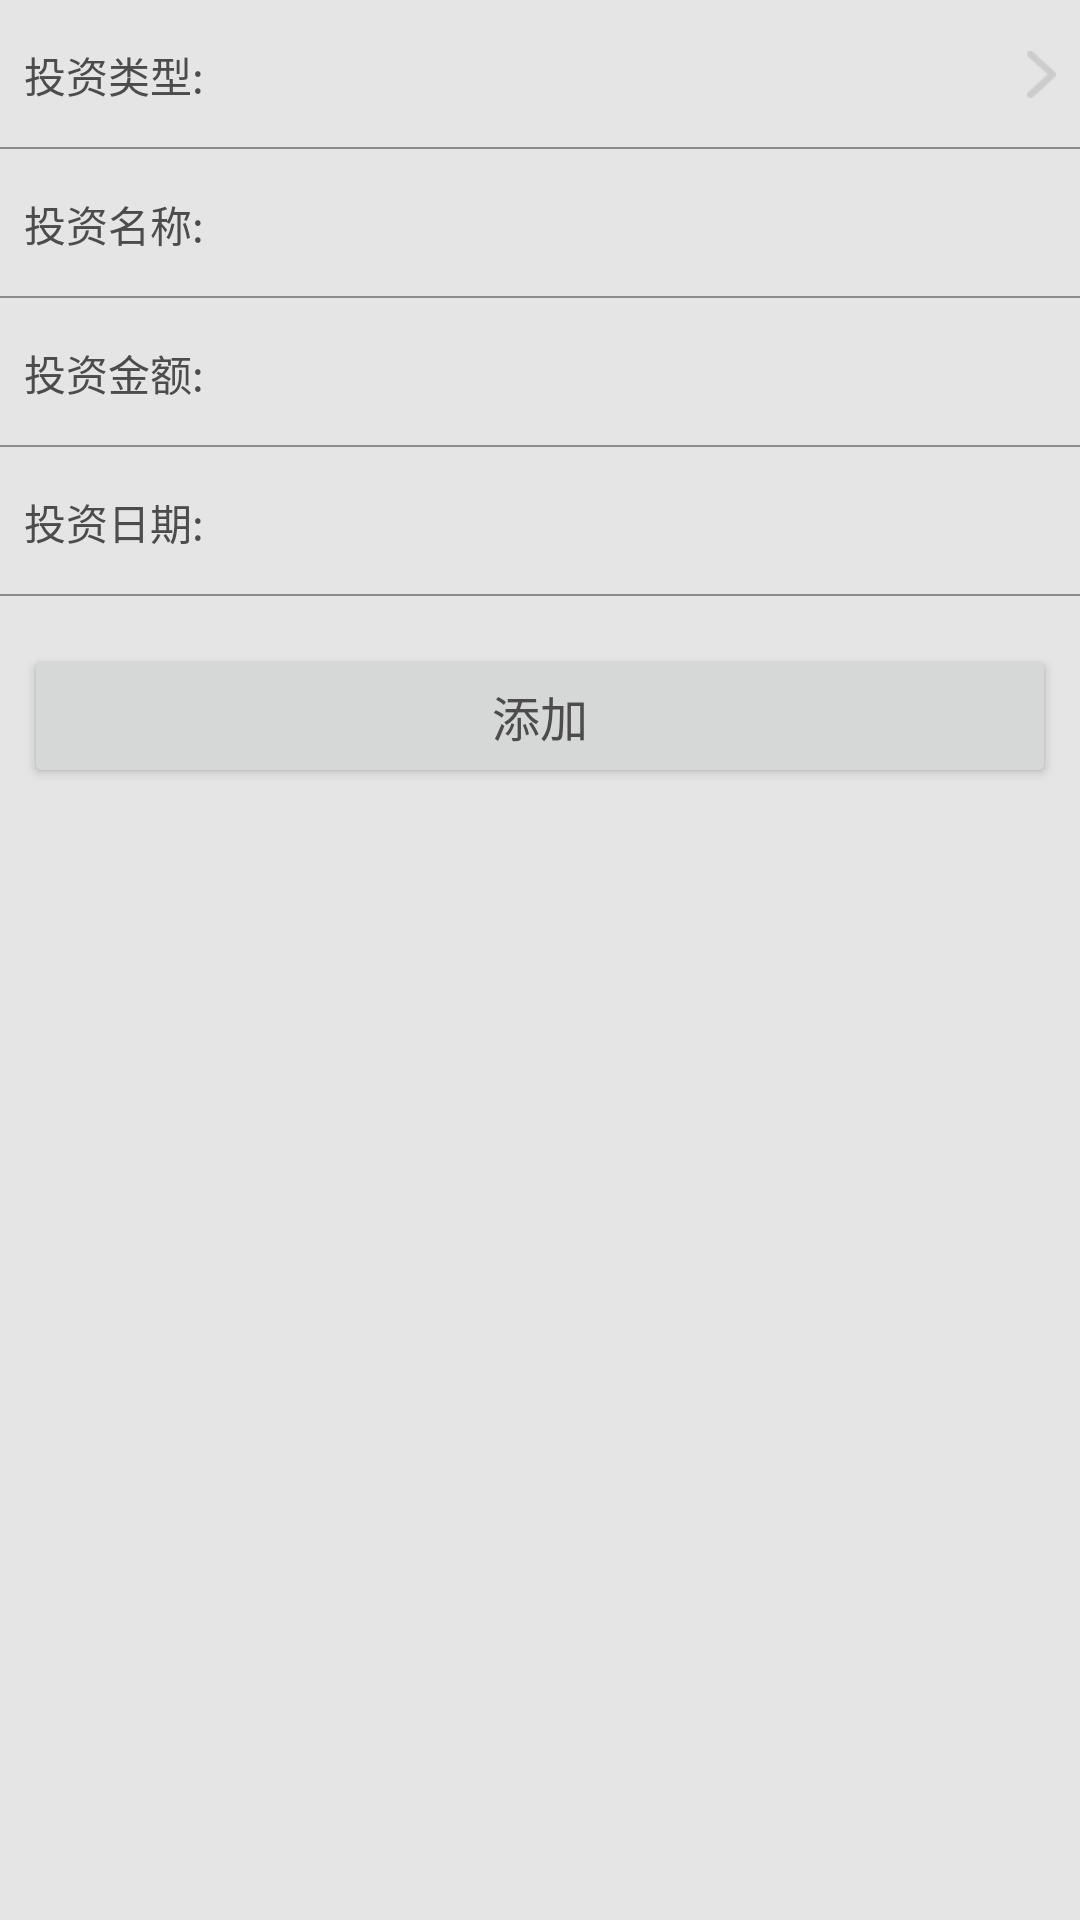

This screen was rendered from an Android layout file. Write that file and the resources it references.
<!-- AndroidManifest.xml: application theme AppTheme -->
<!-- res/layout/activity_add_records.xml -->
<LinearLayout xmlns:android="http://schemas.android.com/apk/res/android"
    xmlns:tools="http://schemas.android.com/tools" android:layout_width="match_parent"
    android:layout_height="match_parent"
    android:orientation="vertical"
    android:background="@color/layout_background"
    tools:context="com.jun.financialrecords.AddRecordsActivity">

    <LinearLayout
        android:id="@+id/ar_invest_type_layout"
        android:layout_width="match_parent"
        android:layout_height="48dp"
        android:paddingLeft="8dp"
        android:paddingRight="8dp"
        android:layout_marginTop="1dp"
        android:gravity="center_vertical">
        <TextView
            android:layout_width="wrap_content"
            android:layout_height="wrap_content"
            android:textColor="@color/text_color_1"
            android:text="@string/invest_type"/>
        <TextView
            android:id="@+id/ar_invest_type_tx"
            android:layout_marginLeft="8dp"
            android:textColor="@color/text_color_1"
            android:textSize="14sp"
            android:gravity="right"
            android:layout_weight="1"
            android:layout_width="0dp"
            android:layout_height="wrap_content" />
        <ImageView
            android:layout_width="wrap_content"
            android:layout_height="wrap_content"
            android:layout_marginLeft="8dp"
            android:src="@drawable/next_arrow_icon"/>

    </LinearLayout>
    <View
        android:layout_width="match_parent"
        android:layout_height="0.5dp"
        android:background="@color/list_separator"
        />
    <LinearLayout
        android:layout_width="match_parent"
        android:layout_height="48dp"
        android:paddingLeft="8dp"
        android:paddingRight="8dp"
        android:layout_marginTop="1dp"
        android:gravity="center_vertical">
        <TextView
            android:layout_width="wrap_content"
            android:layout_height="wrap_content"
            android:textColor="@color/text_color_1"
            android:text="@string/invest_name"/>
        <EditText
            android:id="@+id/ar_invest_name_ed"
            android:layout_marginLeft="8dp"
            android:gravity="right"
            android:textSize="14sp"
            android:textColor="@color/text_color_1"
            android:background="@android:color/transparent"
            android:layout_width="match_parent"
            android:layout_height="wrap_content" />
    </LinearLayout>
    <View
        android:layout_width="match_parent"
        android:layout_height="0.5dp"
        android:background="@color/list_separator"
        />
    <LinearLayout
        android:layout_width="match_parent"
        android:layout_height="48dp"
        android:paddingLeft="8dp"
        android:paddingRight="8dp"
        android:layout_marginTop="1dp"
        android:gravity="center_vertical">
        <TextView
            android:layout_width="wrap_content"
            android:layout_height="wrap_content"
            android:textColor="@color/text_color_1"
            android:text="@string/invest_amount"/>
        <EditText
            android:id="@+id/ar_invest_amount_ed"
            android:layout_marginLeft="8dp"
            android:gravity="right"
            android:textSize="14sp"
            android:inputType="numberDecimal"
            android:textColor="@color/text_color_1"
            android:background="@android:color/transparent"
            android:layout_width="match_parent"
            android:layout_height="wrap_content" />
    </LinearLayout>
    <View
        android:layout_width="match_parent"
        android:layout_height="0.5dp"
        android:background="@color/list_separator"
        />
    <LinearLayout
        android:id="@+id/ar_invest_date_layout"
        android:layout_width="match_parent"
        android:layout_height="48dp"
        android:paddingLeft="8dp"
        android:paddingRight="8dp"
        android:layout_marginTop="1dp"
        android:gravity="center_vertical">
        <TextView
            android:layout_width="wrap_content"
            android:layout_height="wrap_content"
            android:textColor="@color/text_color_1"
            android:text="@string/invest_date"/>
        <TextView
            android:id="@+id/ar_invest_date_tx"
            android:layout_marginLeft="8dp"
            android:gravity="right"
            android:textSize="14sp"
            android:textColor="@color/text_color_1"
            android:layout_width="match_parent"
            android:layout_height="wrap_content" />
    </LinearLayout>
    <View
        android:layout_width="match_parent"
        android:layout_height="0.5dp"
        android:background="@color/list_separator"
        />
    <RelativeLayout
        android:layout_width="match_parent"
        android:layout_height="wrap_content"
        android:layout_marginTop="8dp">
        <Button
            android:id="@+id/ar_add_btn"
            android:layout_width="match_parent"
            android:layout_height="wrap_content"
            android:layout_margin="8dp"
            android:layout_centerInParent="true"
            android:textSize="16sp"
            android:textColor="@color/text_color_1"
            android:text="@string/add"/>
    </RelativeLayout>
</LinearLayout>
<!-- resources referenced by this layout -->
<resources>
  <color name="layout_background">#ffe5e5e5</color>
  <color name="list_separator">#ff8c8c8c</color>
  <color name="text_color_1">#ff4c4c4c</color>
  <!-- drawable next_arrow_icon: png bitmap (drawable-xhdpi, 1608 bytes) -->
  <string name="add">添加</string>
  <string name="invest_amount">投资金额:</string>
  <string name="invest_date">投资日期:</string>
  <string name="invest_name">投资名称:</string>
  <string name="invest_type">投资类型:</string>
  <style name="AppTheme" parent="Base.Theme.AppCompat.Light">
          
      </style>
</resources>
